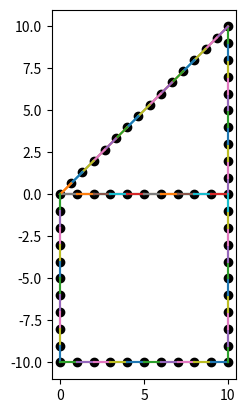

This chart was generated by the following Python code:
import numpy as np
import numpy.linalg as la
from matplotlib import pyplot as plt

def linear_interpolation_unit_spacing(wpt1: np.array, wpt2: np.array, odom_dist: float = 1.0) -> np.ndarray:
    direction = (wpt2 - wpt1)/la.norm(wpt2 - wpt1)
    pts = None
    
    for i, _ in enumerate(wpt1):
        if pts is None:
            pts = np.arange(wpt1[i], wpt2[i], odom_dist*direction[i])
        else:
            pts = np.vstack((pts, np.arange(wpt1[i], wpt2[i], odom_dist*direction[i])))

    return pts.T

def linear_interpolation(wpt1: np.array, wpt2: np.array, odom_dist: float = 1.0, final_wpt = False) -> np.ndarray:
    dist = la.norm(wpt2-wpt1)
    num_pts = int(np.ceil(dist/odom_dist)) # ensure odom measurements are taken at least every odom_dist units
    if final_wpt:
        num_pts += 1
    
    pts = np.linspace(wpt1, wpt2, num_pts, endpoint=final_wpt)

    return pts

# class used to do various functions relating to graph/laplacian generation
class Graph():
    def __init__(self, waypoints = None, odom_dist = 1, max_dist = 0.25) -> None:
        if waypoints is None:
            waypoints = np.array(
                [
                    [0, 0],
                    [10, 0],
                    [10, 10],
                    [0, 0],
                    [0, -10],
                    [10, -10],
                    [10, 0],
                    [0, 0],
                ]
            )
        self.waypoints = waypoints
        self.max_dist = max_dist
        self.odom_dist = odom_dist
        self.generate_graph()
    
    def calculate_adjacency(self) -> np.ndarray:
        print('Not done yet')

    # Generate a dict representation of a graph representation of the connected keypoints between waypoints
    def generate_graph(self) -> np.ndarray:
        self.graph = {} # map coordinate -> neighboring coordinate
        self.graph_keys = {} # map coordinate -> index (for use in laplacian)
        num_waypoints = len(self.waypoints)

        kpts = None
        final_waypoint = False

        # collect all keypoints together
        for i in range(num_waypoints-1):
            if i == num_waypoints - 2:
                final_waypoint = True

            if kpts is None:
                kpts = linear_interpolation(self.waypoints[i], self.waypoints[i+1], self.odom_dist)
            else:
                kpts = np.vstack((kpts, linear_interpolation(self.waypoints[i], self.waypoints[i+1], self.odom_dist, final_wpt=final_waypoint)))

        for i, kpt in enumerate(kpts):
            self.add_node(i, kpt, kpts)
        
        # import pdb; pdb.set_trace()
    
    # Add a keypoint to the graph during initial generation
    def add_node(self, index: int, pt: np.array, kpts: np.ndarray) -> None:
        num_kpts = len(kpts)
        added = False

        for existing_pt_tup in self.graph:
            existing_pt = np.array(existing_pt_tup)
            dist = la.norm(pt - existing_pt)
            if dist < self.max_dist:
                pt = existing_pt
                added = True
        
        if not added:
            self.graph_keys[tuple(pt)] = len(self.graph)
            self.graph[tuple(pt)] = []
                
        
        if index > 0:
            self.graph[tuple(pt)].append(kpts[index-1])
        if index < num_kpts - 1:
            self.graph[tuple(pt)].append(kpts[index+1])

        # for existing_node in self.graph:
        #     # existing_pt = np.array(existing_pt_tup)
        #     dist = la.norm(pt - existing_node.coord)
        #     if dist < self.max_dist:
        #         pt = existing_node.coord
        #         added = True
        
        # if not added:
        #     import pdb; pdb.set_trace()
        #     node_key = len(self.graph)
        #     node = Node(node_key, pt)
        #     self.graph[node_key] = []
                
        
        # if index > 0:
        #     self.graph[tuple(pt)].append(kpts[index-1])
        # if index < num_kpts - 1:
        #     self.graph[tuple(pt)].append(kpts[index+1])


    def plot(self):
        for key in self.graph:
            pt = np.array(key)
            plt.scatter(pt[0], pt[1], c='k')
            for next_pt in self.graph[key]:
                pts = np.vstack((pt, next_pt)).T
                plt.plot(pts[0], pts[1])
            
        plt.gca().set_aspect('equal')
        plt.show()

if __name__ == "__main__":
    g = Graph(max_dist=0.5)
    g.plot()